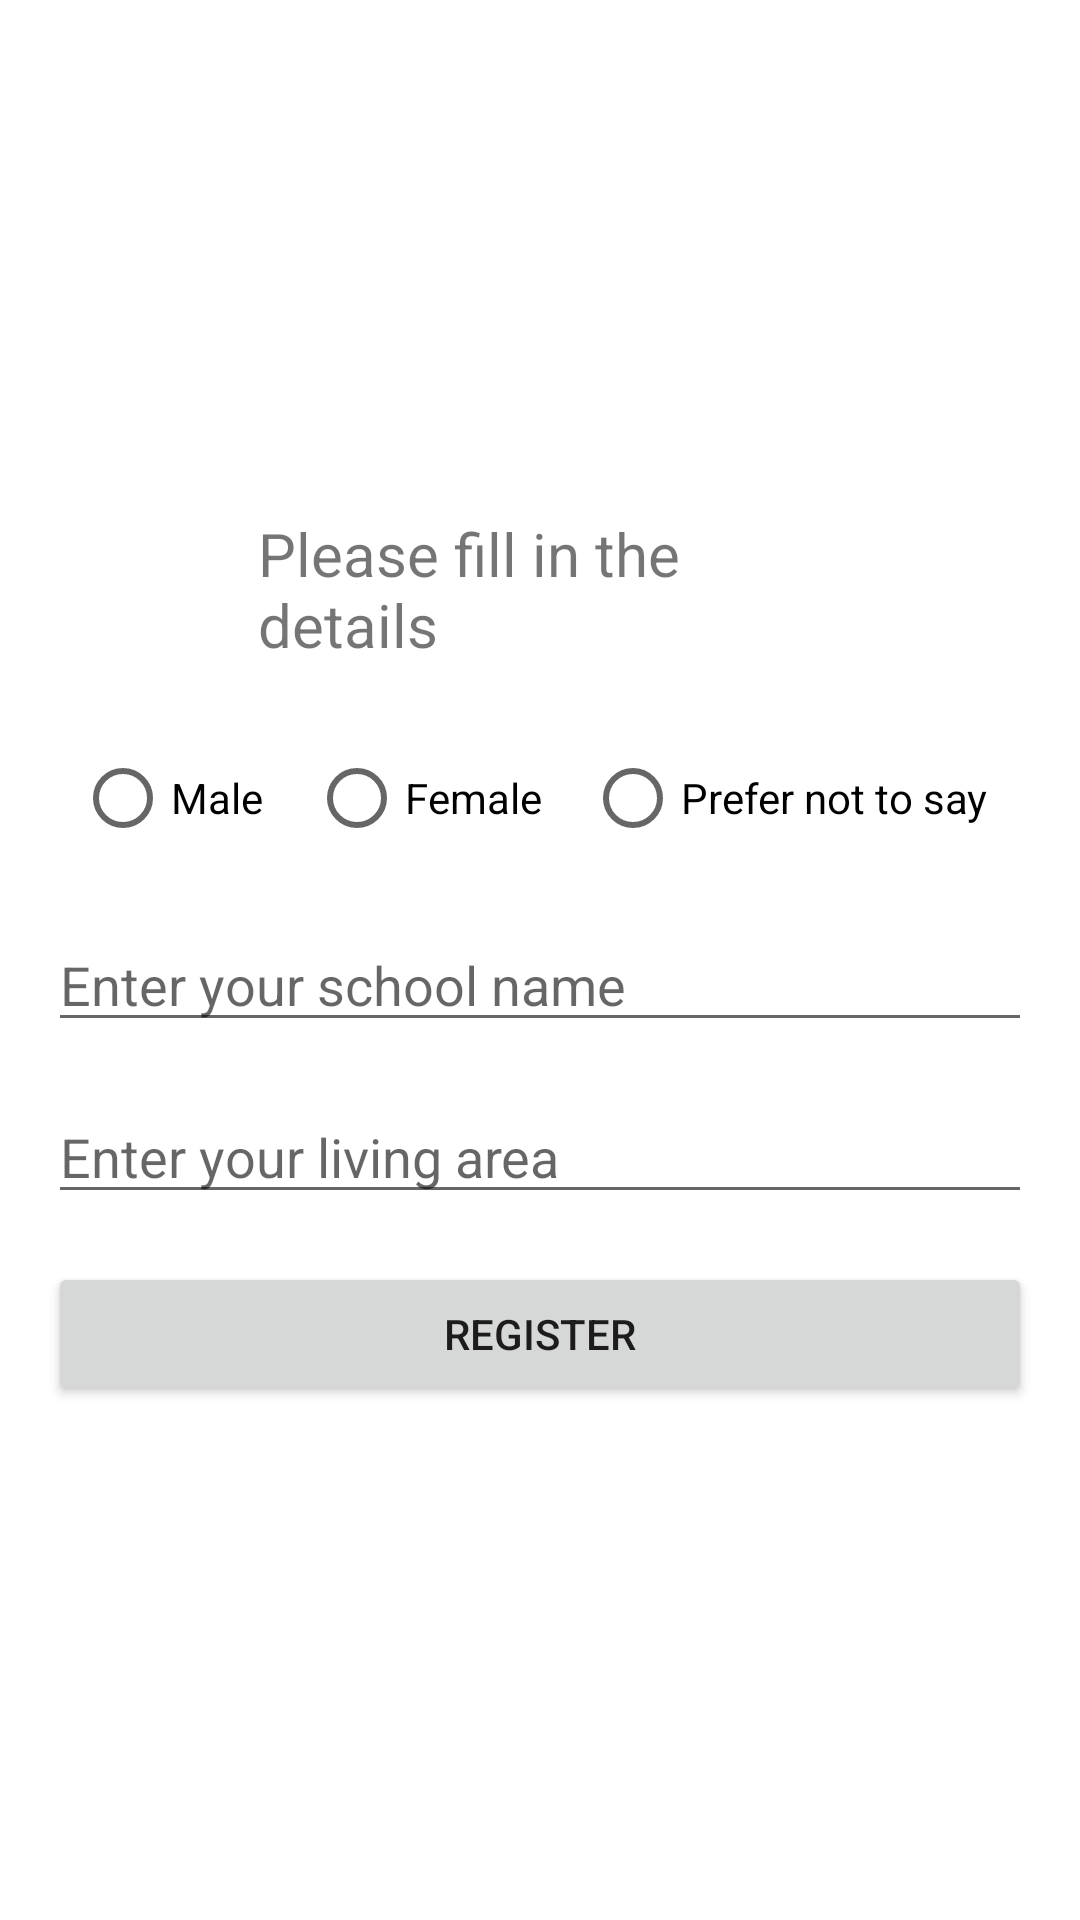

Here is an Android app screen rendered from its layout file. Give the layout XML and the strings, colors and styles it references.
<!-- AndroidManifest.xml: application theme Theme.TrafficTracker -->
<!-- res/layout/activity_registration.xml -->
<?xml version="1.0" encoding="utf-8"?>

<LinearLayout
    xmlns:android="http://schemas.android.com/apk/res/android"
    android:layout_width="match_parent"
    android:layout_height="match_parent"
    android:padding="16dp"
    android:orientation="vertical"
    android:gravity="center">

    

    

    

    <TextView
        android:id="@+id/textViewDetails"
        android:layout_width="188dp"
        android:layout_height="55dp"
        android:layout_marginBottom="16dp"
        android:text="Please fill in the details"
        android:textSize="20sp"
        />

    <RadioGroup
        android:id="@+id/radioGroupGender"
        android:layout_width="wrap_content"
        android:layout_height="wrap_content"
        android:layout_marginBottom="16dp"
        android:orientation="horizontal">

        <RadioButton
            android:id="@+id/radioButtonMale"
            android:layout_width="78dp"
            android:layout_height="match_parent"
            android:text="Male" />

        <RadioButton
            android:id="@+id/radioButtonFemale"
            android:layout_width="92dp"
            android:layout_height="match_parent"
            android:text="Female" />

        <RadioButton
            android:id="@+id/radioButtonNotSay"
            android:layout_width="140dp"
            android:layout_height="match_parent"
            android:text="Prefer not to say" />

    </RadioGroup>

    
    <EditText
        android:id="@+id/editTextSchool"
        android:layout_width="match_parent"
        android:layout_height="wrap_content"
        android:hint="Enter your school name"
        android:layout_marginBottom="16dp"/>

    
    <EditText
        android:id="@+id/editTextLivingArea"
        android:layout_width="match_parent"
        android:layout_height="wrap_content"
        android:hint="Enter your living area"
        android:layout_marginBottom="16dp"/>

    
    <Button
        android:id="@+id/buttonRegister"
        android:layout_width="match_parent"
        android:layout_height="wrap_content"
        android:text="Register"
        android:onClick="registerUser"/>

</LinearLayout>
<!-- resources referenced by this layout -->
<resources>
  <style name="Theme.TrafficTracker" parent="Theme.MaterialComponents.DayNight.DarkActionBar">
          
          <item name="colorPrimary">@color/purple_500</item>
          <item name="colorPrimaryVariant">@color/purple_700</item>
          <item name="colorOnPrimary">@color/white</item>
          
          <item name="colorSecondary">@color/teal_200</item>
          <item name="colorSecondaryVariant">@color/teal_700</item>
          <item name="colorOnSecondary">@color/black</item>
          
          <item name="android:statusBarColor" tools:targetApi="l">?attr/colorPrimaryVariant</item>
          
      </style>
  <!-- not gathered from this repository: default colours our renderer supplied (Android Studio template values) -->
  <color name="purple_500">#FF6200EE</color>
  <color name="purple_700">#FF3700B3</color>
  <color name="teal_200">#FF03DAC5</color>
  <color name="teal_700">#FF018786</color>
  <color name="black">#FF000000</color>
  <color name="white">#FFFFFFFF</color>
</resources>
